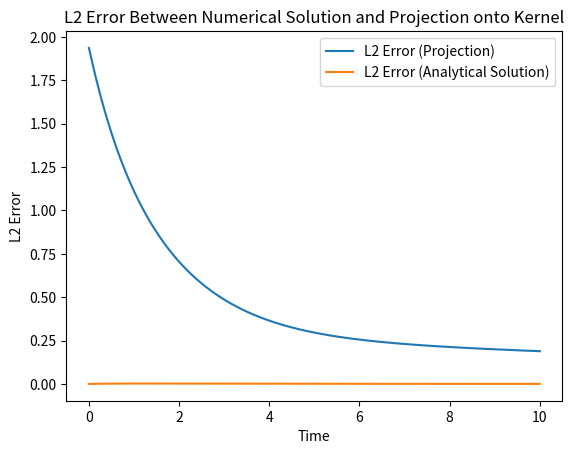

Write Python code to recreate this figure.
import matplotlib.pyplot as plt
import matplotlib.animation as animation
import networkx as nx
import numpy as np
from matplotlib.colors import Normalize
from scipy.linalg import expm, null_space

class SheafDiffusion:
    def __init__(self, graph_structure, node_spaces, edge_spaces, connecting_maps):
        """
        Initializes the SheafDiffusion class and computes the delta and sheaf Laplacian matrices.

        Parameters:
        - graph_structure: Dictionary defining the graph structure with edge labels and node connectivity.
        - node_spaces: Dictionary defining dimensions of the vector spaces for each node.
        - edge_spaces: Dictionary defining dimensions of the vector spaces for each edge.
        - connecting_maps: Dictionary defining linear maps for each edge, specified in tuples (source map, target map).
        """
        # Save the graph information
        self.graph_structure = graph_structure
        self.node_spaces = node_spaces
        self.edge_spaces = edge_spaces
        self.connecting_maps = connecting_maps

        # Construct the delta matrix
        self.delta_matrix, self.orientations = couboundary_matrix(graph_structure, node_spaces, edge_spaces, connecting_maps)

        # Compute the sheaf Laplacian: L_F = delta^T * delta
        self.sheaf_laplacian = np.matmul(self.delta_matrix.T, self.delta_matrix)

        # Compute the kernel of the sheaf Laplacian
        self.kernel = null_space(self.sheaf_laplacian)

    def check_initial_condition(self, initial_condition):
        """
        Checks if the initial condition is compatible with the node spaces.

        Parameters:
        - initial_condition: List of numpy arrays, one for each node in the graph.

        Returns:
        - True if dimensions match, otherwise raises an error.
        """
        if len(initial_condition) != len(self.node_spaces):
            raise ValueError("Number of initial conditions does not match number of nodes.")
        
        # Check dimensions for each node space
        for node, vec in zip(self.node_spaces.keys(), initial_condition):
            expected_dim = self.node_spaces[node]
            if vec.shape[0] != expected_dim:
                raise ValueError(f"Initial condition for node {node} has dimension {vec.shape[0]} "
                                 f"but expected dimension is {expected_dim}.")
        return True

    def concatenate_node_vectors(self, initial_condition):
        """
        Concatenates the node vectors into a single vector for the diffusion process.

        Parameters:
        - initial_condition: List of numpy arrays, one for each node in the graph.

        Returns:
        - A single concatenated numpy array representing the initial condition vector x.
        """
        return np.concatenate(initial_condition)

    def run_diffusion(self, initial_condition, alpha, dt, num_timesteps):
        """
        Runs the diffusion process using the equation: dx/dt = -alpha * L_F * x

        Parameters:
        - initial_condition: List of numpy arrays representing the initial vector at t = 0.
        - alpha: Diffusion coefficient (must be > 0).
        - dt: Time step size for explicit time-stepping.
        - num_timesteps: Number of timesteps for the simulation.

        Returns:
        - x: The state vector at the final timestep.
        - all_states: List of state vectors at each timestep.
        """
        # Check and set the initial condition
        self.check_initial_condition(initial_condition)
        x = self.concatenate_node_vectors(initial_condition)

        # Store the initial state
        all_states = [x.copy()]

        # Time-stepping loop
        for _ in range(num_timesteps):
            # Update x using the diffusion equation: x_new = x - alpha * dt * L_F * x
            x = x - alpha * dt * np.matmul(self.sheaf_laplacian, x)
            all_states.append(x.copy())

        return x, all_states

    def analytical_solution(self, initial_condition, alpha, t):
        """
        Computes the analytical solution at time t using the formula: x(t) = exp(-t*alpha*L_F) * x(0)

        Parameters:
        - initial_condition: List of numpy arrays representing the initial vector at t = 0.
        - alpha: Diffusion coefficient.
        - t: Time at which to compute the analytical solution.

        Returns:
        - x_analytical: The analytical solution vector at time t.
        """
        # Set the initial condition vector
        self.check_initial_condition(initial_condition)
        x0 = self.concatenate_node_vectors(initial_condition)

        # Analytical solution: x(t) = exp(-t * alpha * L_F) * x(0)
        exp_matrix = expm(-t * alpha * self.sheaf_laplacian)
        x_analytical = np.dot(exp_matrix, x0)

        return x_analytical

    def compute_projection(self, initial_condition):
        """
        Computes the orthogonal projection of the initial condition onto the kernel of the sheaf Laplacian.

        Parameters:
        - initial_condition: List of numpy arrays representing the initial vector at t = 0.

        Returns:
        - projection: The projection of x(0) onto the kernel of L_F.
        """
        # Check and set the initial condition vector
        self.check_initial_condition(initial_condition)
        x0 = self.concatenate_node_vectors(initial_condition)

        # Orthogonal projection: proj_kernel = Z * Z^T * x0, where Z is the kernel basis
        if self.kernel.size == 0:  # Check if the kernel is trivial
            return np.zeros_like(x0)
        
        projection = np.dot(np.dot(self.kernel, self.kernel.T), x0)
        return projection

class SheafDiffusionVisualizer:
    def __init__(self, sheaf_diffusion, graph_structure, node_positions=None):
        """
        Initializes the visualization class for a given SheafDiffusion instance.

        Parameters:
        - sheaf_diffusion: Instance of SheafDiffusion containing the graph and diffusion dynamics.
        - graph_structure: Graph structure dictionary with edges and their connections.
        - node_positions: Optional dictionary specifying positions of nodes for visualization.
        """
        self.sheaf_diffusion = sheaf_diffusion
        self.graph_structure = graph_structure

        # Create the networkx graph for visualization
        self.G = nx.DiGraph()
        self.G.add_edges_from([(u, v) for u, v in graph_structure.values()])
        
        # If no positions are given, use spring layout
        self.node_positions = node_positions if node_positions else nx.spring_layout(self.G)

    def _node_color_map(self, value, dim):
        """
        Generates a color map for nodes based on their values.
        - For 1D vectors, use grayscale intensity.
        - For 2D vectors, use RGB coloring with the first dimension as red and the second as green.

        Parameters:
        - value: A numpy array representing the node value.
        - dim: Dimension of the vector space at the node.

        Returns:
        - A matplotlib-compatible color for the node.
        """
        norm = Normalize(vmin=-1, vmax=1)

        # Normalize values and ensure they are between 0 and 1
        if dim == 1:
            grayscale_value = np.clip(norm(value[0]), 0, 1)
            return (grayscale_value, grayscale_value, grayscale_value)
        elif dim == 2:
            red = np.clip(norm(value[0]), 0, 1)
            green = np.clip(norm(value[1]), 0, 1)
            return (red, green, 0)

    def plot_diffusion_state(self, state_vector, title="Diffusion State", ax=None):
        """
        Plots the graph at a given state vector.

        Parameters:
        - state_vector: A concatenated vector representing the values of nodes at a given timestep.
        - title: Title of the plot.
        - ax: Matplotlib axis for the plot.
        """
        if ax is None:
            fig, ax = plt.subplots(figsize=(8, 6))

        # Split the state vector back into node values
        node_values = {}
        index = 0
        for node, dim in self.sheaf_diffusion.node_spaces.items():
            node_values[node] = state_vector[index:index + dim]
            index += dim

        # Draw nodes with appropriate coloring
        for node, value in node_values.items():
            color = self._node_color_map(value, len(value))
            nx.draw_networkx_nodes(self.G, self.node_positions, nodelist=[node], node_color=[color],
                                   node_size=500, ax=ax)

        # Draw edges with corresponding colors from nodes
        for edge, (u, v) in self.graph_structure.items():
            # Get values at u and v
            value_u = node_values[u]
            value_v = node_values[v]

            # Map values into the edge space using the corresponding connecting maps
            F_u, F_v = self.sheaf_diffusion.connecting_maps[edge]
            edge_value_u = np.dot(F_u, value_u)
            edge_value_v = np.dot(F_v, value_v)

            # Calculate colors for each half of the edge
            edge_color_u = self._node_color_map(edge_value_u, len(edge_value_u))
            edge_color_v = self._node_color_map(edge_value_v, len(edge_value_v))

            # Draw edge segments for u -> e and v -> e halves
            mid_x = (self.node_positions[u][0] + self.node_positions[v][0]) / 2
            mid_y = (self.node_positions[u][1] + self.node_positions[v][1]) / 2

            # Draw each half with different color
            ax.plot([self.node_positions[u][0], mid_x], [self.node_positions[u][1], mid_y],
                    color=edge_color_u, linewidth=3, linestyle='-')
            ax.plot([mid_x, self.node_positions[v][0]], [mid_y, self.node_positions[v][1]],
                    color=edge_color_v, linewidth=3, linestyle='-')

        # Draw node labels
        nx.draw_networkx_labels(self.G, self.node_positions, ax=ax)
        ax.set_title(title)
        ax.axis('off')

    def animate_diffusion(self, all_states, filename="sheaf_diffusion.mp4", interval=200):
        """
        Animates the diffusion process over time and saves it as a video.

        Parameters:
        - all_states: List of state vectors representing the diffusion at each timestep.
        - filename: Name of the output video file.
        - interval: Time interval between frames in milliseconds.
        """
        fig, ax = plt.subplots(figsize=(8, 6))

        # Initialize the plot with the first state
        def init():
            self.plot_diffusion_state(all_states[0], title="Initial State", ax=ax)
            return ax,

        # Update function for animation
        def update(frame):
            ax.clear()
            self.plot_diffusion_state(all_states[frame], title=f"Timestep: {frame}", ax=ax)
            return ax,

        # Create the animation
        ani = animation.FuncAnimation(fig, update, frames=len(all_states), init_func=init,
                                      interval=interval, blit=False, repeat=True)

        # Save the animation as a video file
        ani.save(filename, writer='ffmpeg', dpi=150)
        print(f"Animation saved as {filename}")

def couboundary_matrix(graph_structure, node_spaces, edge_spaces, connecting_maps):
    orientations = {}
    for edge, (node1, node2) in graph_structure.items():
        orientations[edge] = (node1, node2)
    node_offsets = {}
    current_offset = 0
    for node, dim in node_spaces.items():
        node_offsets[node] = current_offset
        current_offset += dim
    edge_offsets = {}
    current_offset = 0
    for edge, dim in edge_spaces.items():
        edge_offsets[edge] = current_offset
        current_offset += dim
    total_node_dim = sum(node_spaces.values())
    total_edge_dim = sum(edge_spaces.values())
    delta = np.zeros((total_edge_dim, total_node_dim))
    for edge, (source, target) in orientations.items():
        source_dim = node_spaces[source]
        target_dim = node_spaces[target]
        edge_dim = edge_spaces[edge]
        F_u_e, F_v_e = connecting_maps[edge]
        edge_start = edge_offsets[edge]
        source_start = node_offsets[source]
        target_start = node_offsets[target]
        if F_u_e.shape != (edge_dim, source_dim):
            raise ValueError(f"Incorrect dimensions for source connecting map of edge {edge}: "
                             f"Expected ({edge_dim}, {source_dim}), got {F_u_e.shape}")
        if F_v_e.shape != (edge_dim, target_dim):
            raise ValueError(f"Incorrect dimensions for target connecting map of edge {edge}: "
                             f"Expected ({edge_dim}, {target_dim}), got {F_v_e.shape}")
        delta[edge_start:edge_start + edge_dim, source_start:source_start + source_dim] = -F_u_e
        delta[edge_start:edge_start + edge_dim, target_start:target_start + target_dim] = F_v_e
    return delta, orientations


if __name__ == "__main__":
    """Example Usage:
    The following example comes from Figure 2 of Ghrist and Hansen's "Opinion Dynamics on Discourse Sheaves"
    """
    graph_structure = {'e1': ('v1', 'v2'), 'e2': ('v2', 'v3'), 'e3': ('v3', 'v4'), 'e4': ('v4', 'v1')}
    node_spaces = {'v1': 1, 'v2': 2, 'v3': 1, 'v4': 2}
    edge_spaces = {'e1': 1, 'e2': 1, 'e3': 1, 'e4': 2}
    connecting_maps = {
        'e1': (np.array([[-2]]), np.array([[-1, 2]])),
        'e2': (np.array([[1, 1]]), np.array([[1]])),
        'e3': (np.array([[-1]]), np.array([[1, -1]])),
        'e4': (np.array([[1, -1], [1, 0]]), np.array([[1], [0]]))
    }

    # Create the sheaf diffusion instance
    sheaf_diffusion = SheafDiffusion(graph_structure, node_spaces, edge_spaces, connecting_maps)

    # Initial condition and parameters
    initial_condition = [np.array([1]), np.array([0, 1]), np.array([0]), np.array([1, -1])]
    alpha = 0.1
    dt = 0.01
    num_timesteps = 1000

    # Run diffusion and compute analytical solution and projection
    numerical_solution, all_states = sheaf_diffusion.run_diffusion(initial_condition, alpha, dt, num_timesteps)
    projection = sheaf_diffusion.compute_projection(initial_condition)


    # Compute and plot the L2 error over time
    l2_errors = []

    # Compute L2 error with the projection
    projection_errors = []
    times = np.arange(0, (num_timesteps + 1) * dt, dt)

    for i, t in enumerate(times):
        l2_projection_error = np.linalg.norm(all_states[i] - projection)
        projection_errors.append(l2_projection_error)
        
        analytical = sheaf_diffusion.analytical_solution(initial_condition, alpha, t)
        l2_error = np.linalg.norm(all_states[i] - analytical)
        l2_errors.append(l2_error)

    # Plot the L2 errors
    plt.plot(times, projection_errors, label='L2 Error (Projection)')
    plt.plot(times, l2_errors, label='L2 Error (Analytical Solution)')

    plt.xlabel('Time')
    plt.ylabel('L2 Error')
    plt.title('L2 Error Between Numerical Solution and Projection onto Kernel')
    plt.legend()
    plt.show()
